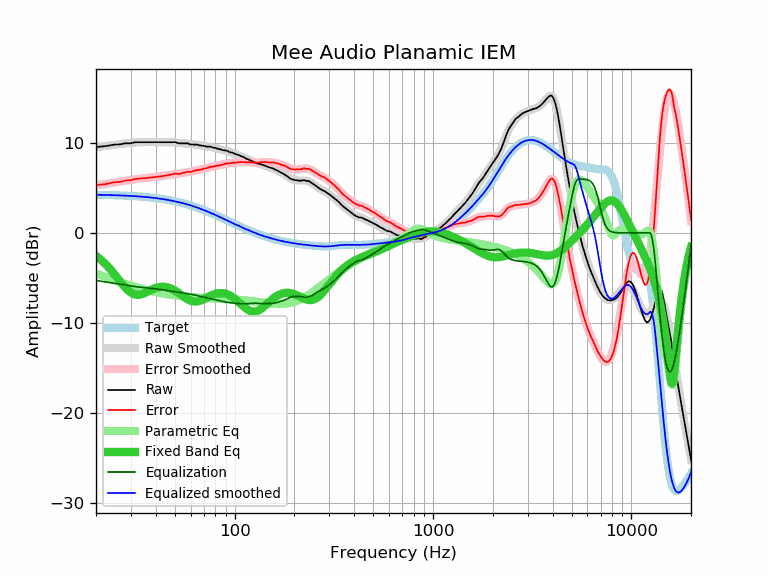

The file beside this chart, header and first rows:
frequency, raw, error, smoothed, error_smoothed, equalization, parametric_eq, equalized_raw, equalized_smoothed, target
20, 9.52, 5.28, 9.52, 5.28, -5.28, -2.55, 4.24, 4.24, 4.24
21, 9.59, 5.36, 9.58, 5.35, -5.35, -2.92, 4.24, 4.23, 4.23
22, 9.63, 5.41, 9.64, 5.42, -5.42, -3.33, 4.21, 4.22, 4.22
23, 9.68, 5.47, 9.69, 5.48, -5.48, -3.76, 4.19, 4.21, 4.21
24, 9.77, 5.57, 9.74, 5.55, -5.55, -4.22, 4.22, 4.20, 4.20
25, 9.82, 5.63, 9.79, 5.61, -5.61, -4.69, 4.21, 4.18, 4.18
26, 9.82, 5.65, 9.84, 5.67, -5.67, -5.17, 4.15, 4.17, 4.17
27, 9.87, 5.71, 9.89, 5.73, -5.73, -5.62, 4.14, 4.16, 4.16
28, 9.96, 5.82, 9.93, 5.79, -5.79, -6.03, 4.17, 4.14, 4.14
29, 9.96, 5.83, 9.96, 5.84, -5.84, -6.37, 4.12, 4.12, 4.12
30, 9.96, 5.85, 10.00, 5.89, -5.89, -6.63, 4.07, 4.11, 4.11
31, 10.05, 5.96, 10.02, 5.94, -5.94, -6.80, 4.11, 4.09, 4.09
32, 10.08, 6.01, 10.05, 5.98, -5.98, -6.88, 4.10, 4.07, 4.07
33, 10.08, 6.03, 10.06, 6.02, -6.02, -6.87, 4.06, 4.05, 4.05
34, 10.08, 6.05, 10.07, 6.05, -6.05, -6.81, 4.03, 4.03, 4.03
35, 10.08, 6.07, 10.08, 6.08, -6.08, -6.70, 4.00, 4.00, 4.00
36, 10.08, 6.10, 10.08, 6.11, -6.11, -6.58, 3.97, 3.98, 3.98
37, 10.08, 6.12, 10.08, 6.13, -6.13, -6.45, 3.95, 3.95, 3.95
38, 10.08, 6.15, 10.08, 6.16, -6.16, -6.32, 3.92, 3.92, 3.92
39, 10.08, 6.18, 10.08, 6.18, -6.18, -6.21, 3.89, 3.90, 3.90
40, 10.08, 6.21, 10.08, 6.21, -6.21, -6.12, 3.87, 3.87, 3.87
41, 10.08, 6.24, 10.08, 6.24, -6.24, -6.05, 3.84, 3.84, 3.84
42, 10.08, 6.27, 10.08, 6.27, -6.27, -6.00, 3.80, 3.81, 3.81
43, 10.08, 6.30, 10.08, 6.31, -6.31, -5.98, 3.77, 3.77, 3.77
44, 10.08, 6.34, 10.08, 6.34, -6.34, -5.98, 3.73, 3.74, 3.74
45, 10.08, 6.37, 10.08, 6.38, -6.38, -6.01, 3.70, 3.70, 3.70
46, 10.08, 6.41, 10.08, 6.41, -6.41, -6.05, 3.66, 3.67, 3.67
47, 10.08, 6.45, 10.08, 6.45, -6.45, -6.12, 3.63, 3.63, 3.63
48, 10.08, 6.49, 10.07, 6.48, -6.48, -6.20, 3.60, 3.59, 3.59
49, 10.08, 6.52, 10.06, 6.51, -6.51, -6.30, 3.57, 3.55, 3.55
50, 10.10, 6.59, 10.04, 6.53, -6.53, -6.41, 3.56, 3.51, 3.51
51, 10.04, 6.57, 10.03, 6.56, -6.56, -6.53, 3.48, 3.47, 3.47
52, 9.96, 6.53, 10.01, 6.58, -6.58, -6.66, 3.37, 3.43, 3.43
53, 9.96, 6.57, 9.99, 6.61, -6.61, -6.79, 3.35, 3.38, 3.38
54, 9.96, 6.62, 9.97, 6.64, -6.64, -6.92, 3.32, 3.34, 3.34
55, 9.96, 6.66, 9.96, 6.66, -6.66, -7.04, 3.29, 3.29, 3.29
56, 9.96, 6.71, 9.94, 6.69, -6.69, -7.16, 3.26, 3.25, 3.25
57, 9.96, 6.76, 9.92, 6.72, -6.72, -7.27, 3.23, 3.20, 3.20
58, 9.95, 6.80, 9.90, 6.75, -6.75, -7.37, 3.19, 3.15, 3.15
59, 9.88, 6.77, 9.88, 6.78, -6.78, -7.46, 3.09, 3.10, 3.10
60, 9.82, 6.76, 9.86, 6.81, -6.81, -7.52, 3.00, 3.05, 3.05
61, 9.82, 6.81, 9.85, 6.84, -6.84, -7.57, 2.97, 3.00, 3.00
62, 9.82, 6.86, 9.83, 6.87, -6.87, -7.61, 2.94, 2.95, 2.95
63, 9.82, 6.91, 9.81, 6.91, -6.91, -7.62, 2.91, 2.90, 2.90
64, 9.82, 6.97, 9.79, 6.94, -6.94, -7.62, 2.88, 2.85, 2.85
65, 9.81, 7.01, 9.77, 6.97, -6.97, -7.60, 2.84, 2.80, 2.80
66, 9.73, 6.98, 9.75, 7.00, -7.00, -7.57, 2.73, 2.74, 2.74
67, 9.73, 7.03, 9.72, 7.03, -7.03, -7.53, 2.69, 2.69, 2.69
68, 9.68, 7.04, 9.70, 7.06, -7.06, -7.47, 2.61, 2.64, 2.64
69, 9.68, 7.09, 9.68, 7.09, -7.09, -7.41, 2.58, 2.59, 2.59
70, 9.68, 7.14, 9.66, 7.12, -7.12, -7.35, 2.55, 2.53, 2.53
71, 9.63, 7.15, 9.63, 7.16, -7.16, -7.28, 2.47, 2.48, 2.48
72, 9.59, 7.16, 9.62, 7.19, -7.19, -7.21, 2.39, 2.42, 2.42
73, 9.59, 7.22, 9.60, 7.23, -7.23, -7.14, 2.36, 2.37, 2.37
74, 9.59, 7.27, 9.58, 7.26, -7.26, -7.08, 2.32, 2.31, 2.31
75, 9.59, 7.33, 9.56, 7.30, -7.30, -7.01, 2.29, 2.26, 2.26
76, 9.56, 7.35, 9.53, 7.33, -7.33, -6.95, 2.23, 2.21, 2.21
77, 9.52, 7.36, 9.51, 7.36, -7.36, -6.90, 2.16, 2.15, 2.15
78, 9.45, 7.35, 9.48, 7.38, -7.38, -6.85, 2.06, 2.10, 2.10
79, 9.45, 7.40, 9.45, 7.41, -7.41, -6.80, 2.04, 2.04, 2.04
... 553 more rows
